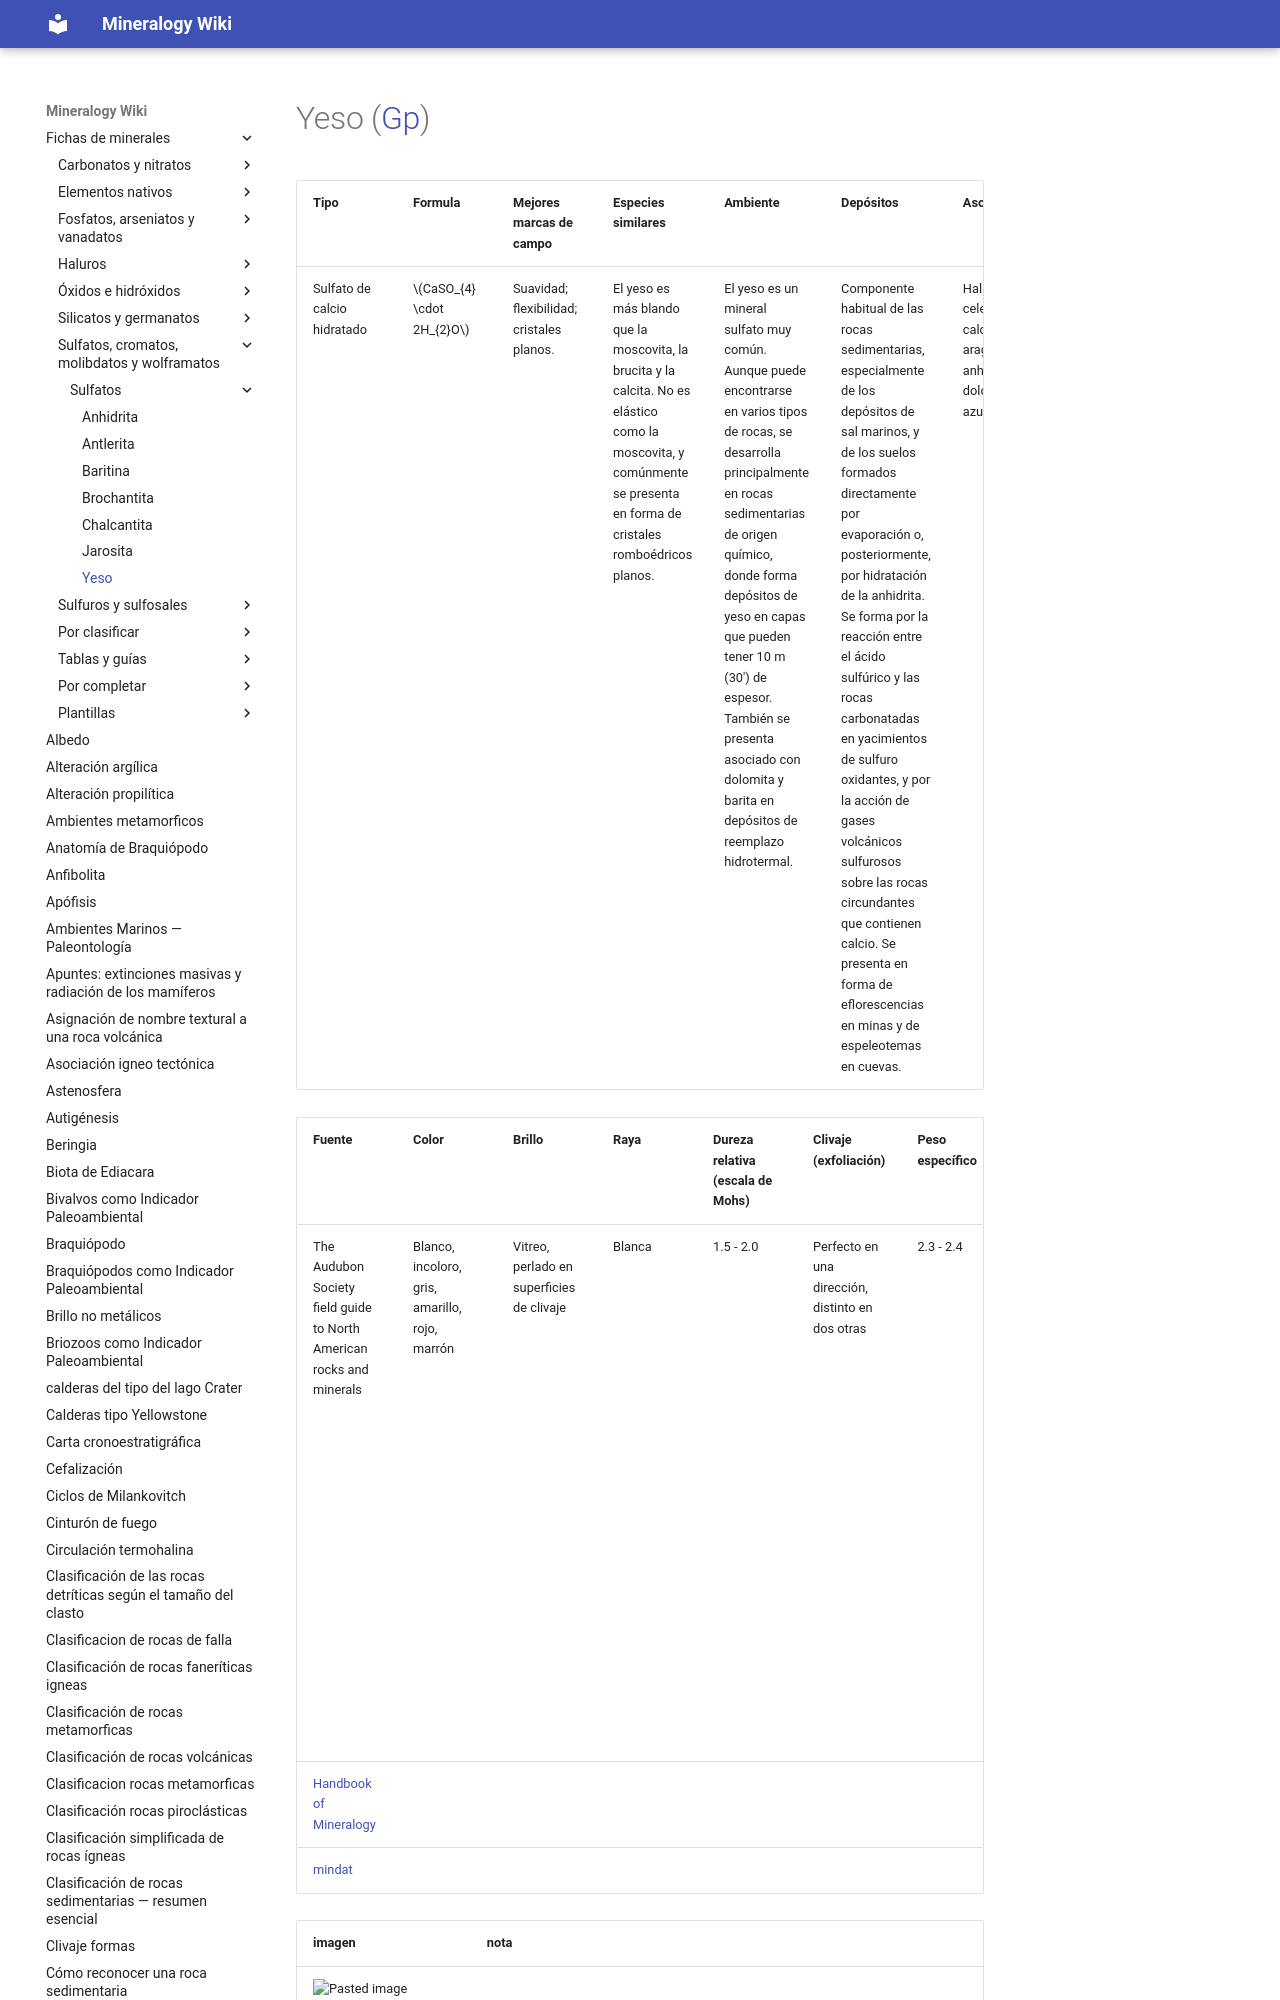

repository: lucianoab10-web/mineralogy-wiki · page: Yeso/index.html · generator: mkdocs

---
tags:
  - minerales
---


| Tipo                        | Formula                      | Mejores marcas de campo                   | Especies similares                                                                                                                                                     | Ambiente                                                                                                                                                                                                                                                                                                                                    | Depósitos                                                                                                                                                                                                                                                                                                                                                                                                                                                                                               | Asociación                                                         | Observaciones |
| --------------------------- | ---------------------------- | ----------------------------------------- | ---------------------------------------------------------------------------------------------------------------------------------------------------------------------- | ------------------------------------------------------------------------------------------------------------------------------------------------------------------------------------------------------------------------------------------------------------------------------------------------------------------------------------------- | ------------------------------------------------------------------------------------------------------------------------------------------------------------------------------------------------------------------------------------------------------------------------------------------------------------------------------------------------------------------------------------------------------------------------------------------------------------------------------------------------------- | ------------------------------------------------------------------ | ------------- |
| Sulfato de calcio hidratado | $$ CaSO_{4} \cdot 2H_{2}O $$ | Suavidad; flexibilidad; cristales planos. | El yeso es más blando que la moscovita, la brucita y la calcita. No es elástico como la moscovita, y comúnmente se presenta en forma de cristales romboédricos planos. | El yeso es un mineral sulfato mu
